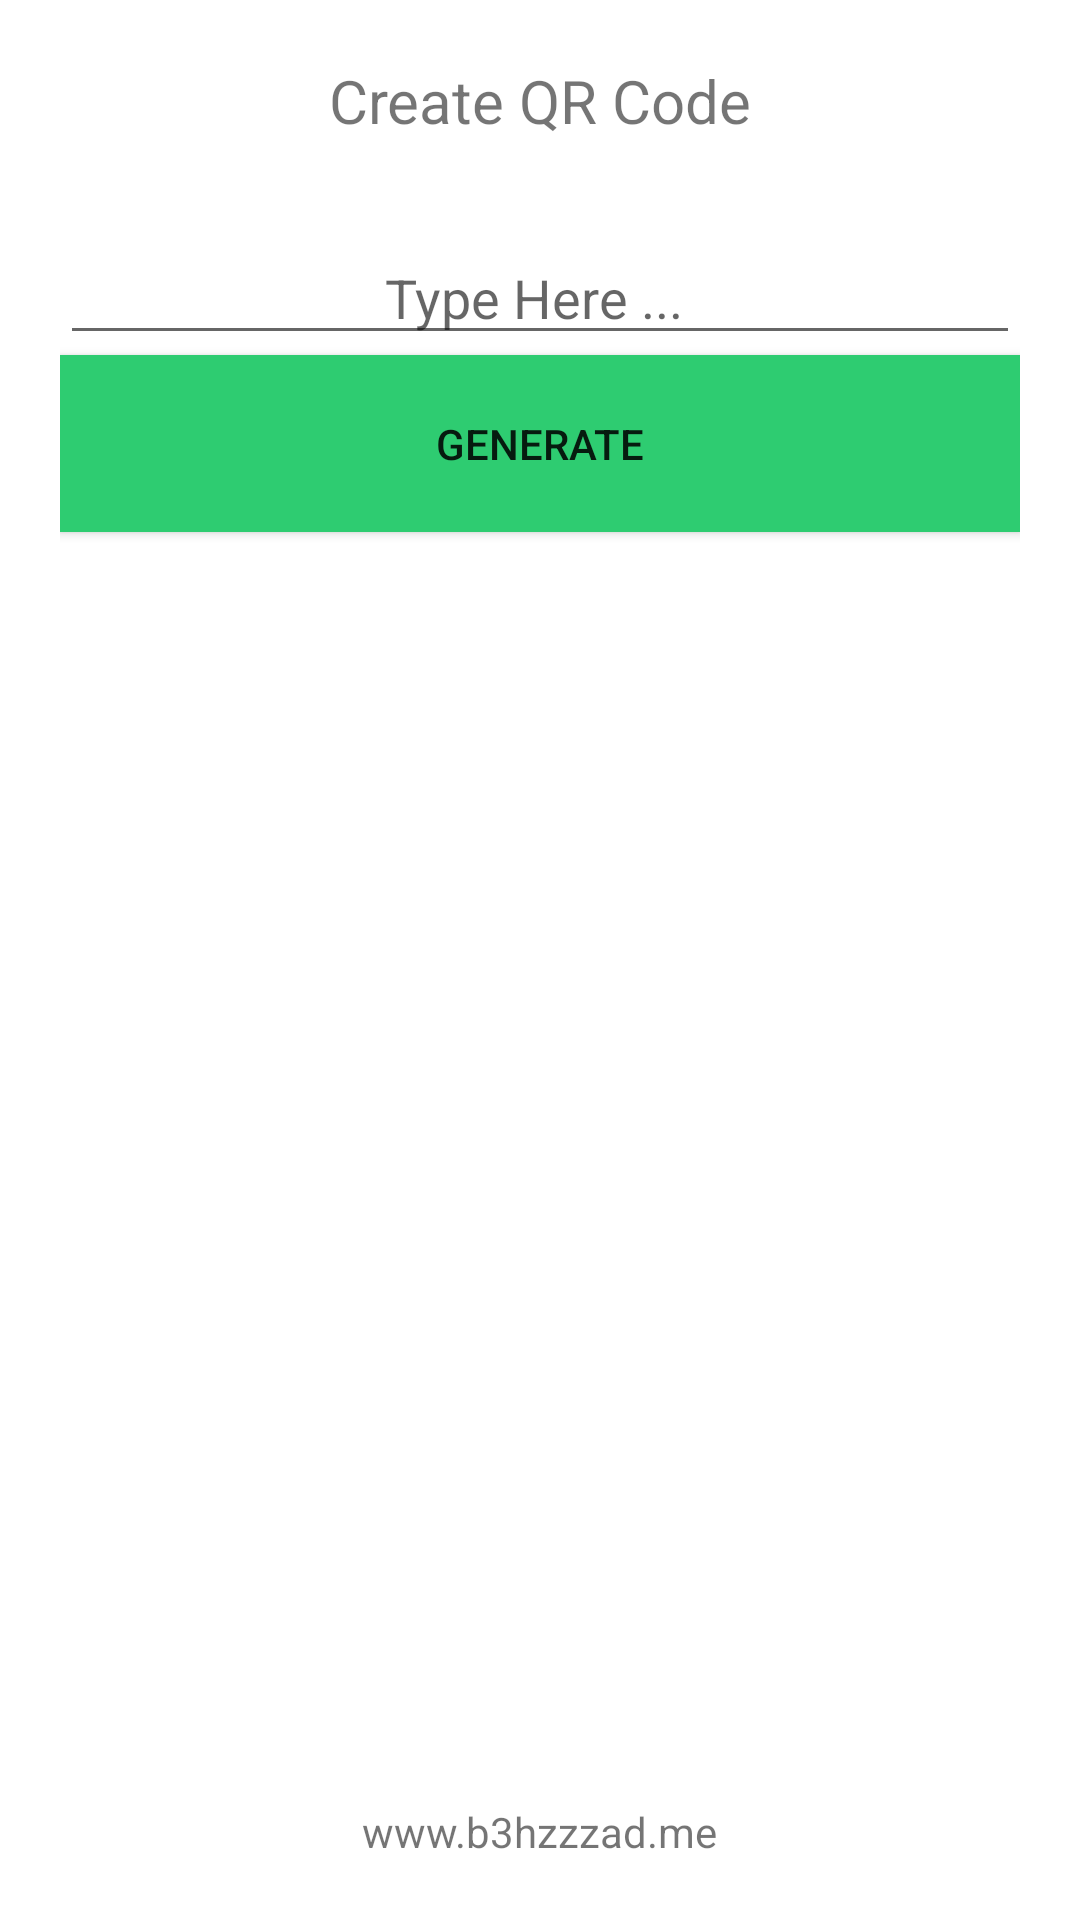

Here is an Android app screen rendered from its layout file. Give the layout XML and the strings, colors and styles it references.
<!-- AndroidManifest.xml: application theme Theme.CodeGenerator -->
<!-- res/layout/activity_qr_code.xml -->
<?xml version="1.0" encoding="utf-8"?>
<androidx.constraintlayout.widget.ConstraintLayout xmlns:android="http://schemas.android.com/apk/res/android"
    xmlns:app="http://schemas.android.com/apk/res-auto"
    xmlns:tools="http://schemas.android.com/tools"
    android:layout_width="match_parent"
    android:layout_height="match_parent"
    android:layout_gravity="center"
    android:padding="20dp"
    android:orientation="vertical"
    tools:context=".qrCode">

    <TextView
        android:textSize="20dp"
        android:id="@+id/textView3"
        android:layout_width="wrap_content"
        android:layout_height="wrap_content"
        android:text="Create QR Code"
        app:layout_constraintEnd_toEndOf="parent"
        app:layout_constraintStart_toStartOf="parent"
        app:layout_constraintTop_toTopOf="parent" />

    <EditText
        android:id="@+id/qrEditText"
        android:layout_width="match_parent"
        android:layout_height="wrap_content"
        android:layout_gravity="center"
        android:gravity="center"
        android:hint="Type Here ... "
        android:paddingTop="40dp"
        app:layout_constraintEnd_toEndOf="parent"
        app:layout_constraintStart_toStartOf="parent"
        app:layout_constraintTop_toBottomOf="@+id/textView3" />

    <Button
        android:id="@+id/qrButton"
        android:layout_width="match_parent"
        android:layout_height="wrap_content"
        android:gravity="center"
        android:background="#2ECC71"
        android:padding="20dp"
        android:text="Generate"
        app:layout_constraintTop_toBottomOf="@+id/qrEditText" />

    <ImageView
        android:id="@+id/imageView"
        android:layout_width="wrap_content"
        android:layout_height="wrap_content"
        android:layout_gravity="center"
        android:paddingTop="30dp"
        app:layout_constraintEnd_toEndOf="parent"
        app:layout_constraintStart_toStartOf="parent"
        app:layout_constraintTop_toBottomOf="@+id/qrButton" />

    <TextView
        android:id="@+id/textView"
        android:layout_width="wrap_content"
        android:layout_height="wrap_content"
        android:text="www.example.me"
        app:layout_constraintBottom_toBottomOf="parent"
        app:layout_constraintEnd_toEndOf="parent"
        app:layout_constraintStart_toStartOf="parent" />

</androidx.constraintlayout.widget.ConstraintLayout>
<!-- resources referenced by this layout -->
<resources>
  <style name="Theme.CodeGenerator" parent="Theme.MaterialComponents.DayNight.DarkActionBar">
          
          <item name="colorPrimary">#2ECC71</item>
          <item name="colorPrimaryVariant">#196F3D</item>
          <item name="colorOnPrimary">@color/white</item>
          
          <item name="colorSecondary">@color/teal_200</item>
          <item name="colorSecondaryVariant">@color/teal_700</item>
          <item name="colorOnSecondary">@color/black</item>
          
          <item name="android:statusBarColor" tools:targetApi="l">?attr/colorPrimaryVariant</item>
          
      </style>
  <!-- not gathered from this repository: default colours our renderer supplied (Android Studio template values) -->
  <color name="teal_200">#FF03DAC5</color>
  <color name="teal_700">#FF018786</color>
  <color name="black">#FF000000</color>
  <color name="white">#FFFFFFFF</color>
</resources>
